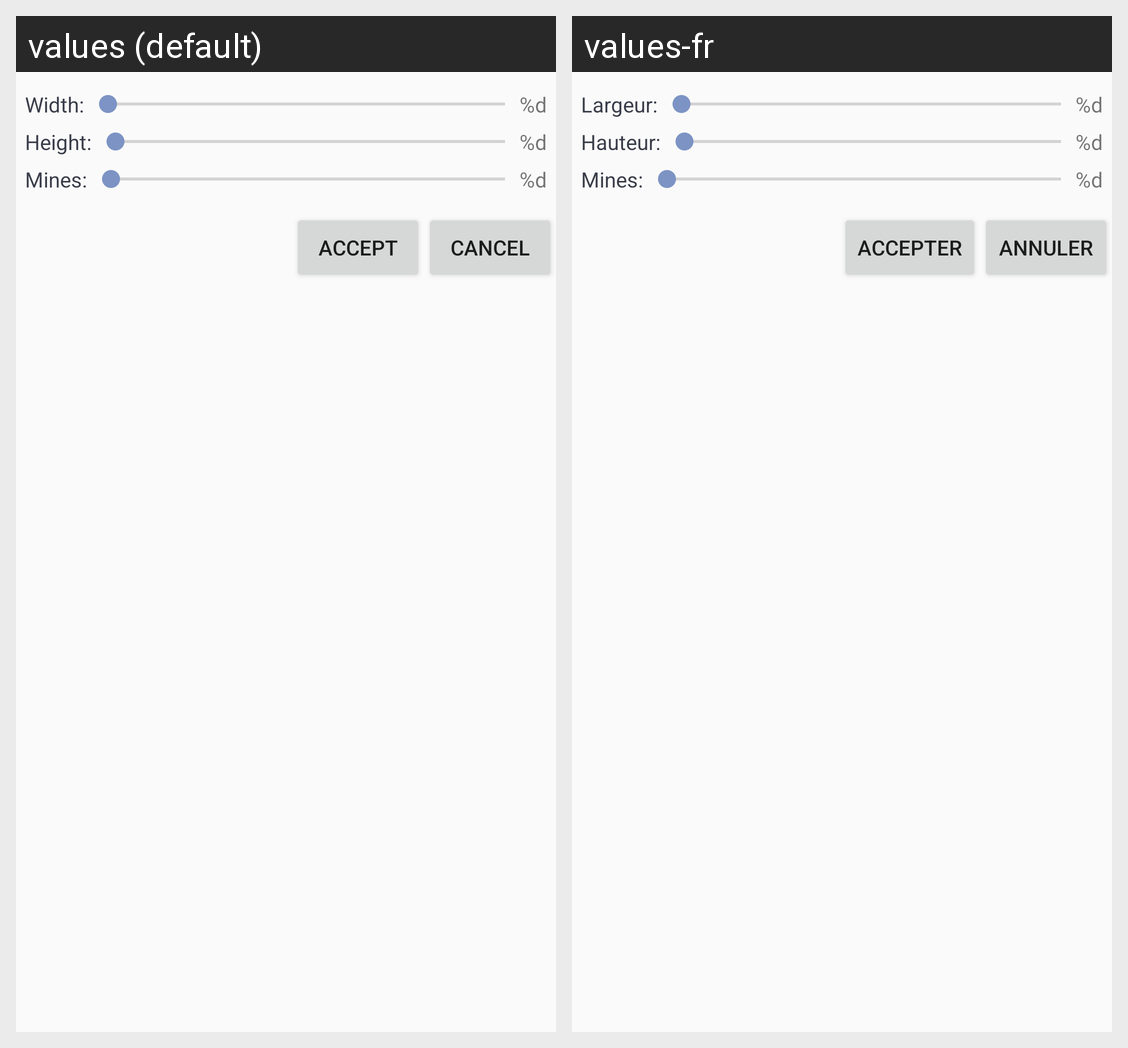

This grid shows one Android layout under two languages. Give, for every string resource on the screen, its name, the default text and each shown locale's text.
Android screen res/layout/settings_layout.xml rendered under 2 locales, left to right: values (default), values-fr. Device: Nexus 5 (rendered at 1080×1920; each locale shown at half size, 540×960, under a caption strip naming it); theme AppTheme.
Strings drawn on this screen, with the default value and each locale's value (text and hints the layout hard-codes, and strings that could not be matched under every locale, appear in the picture but are not listed):

width
  values: Width:
  values-fr: Largeur:

width_value
  values: %d
  values-fr: %d

height
  values: Height:
  values-fr: Hauteur:

height_value
  values: %d
  values-fr: %d

mines
  values: Mines:
  values-fr: Mines:

mines_value
  values: %d
  values-fr: %d

cancel
  values: Cancel
  values-fr: Annuler

accept
  values: Accept
  values-fr: Accepter
